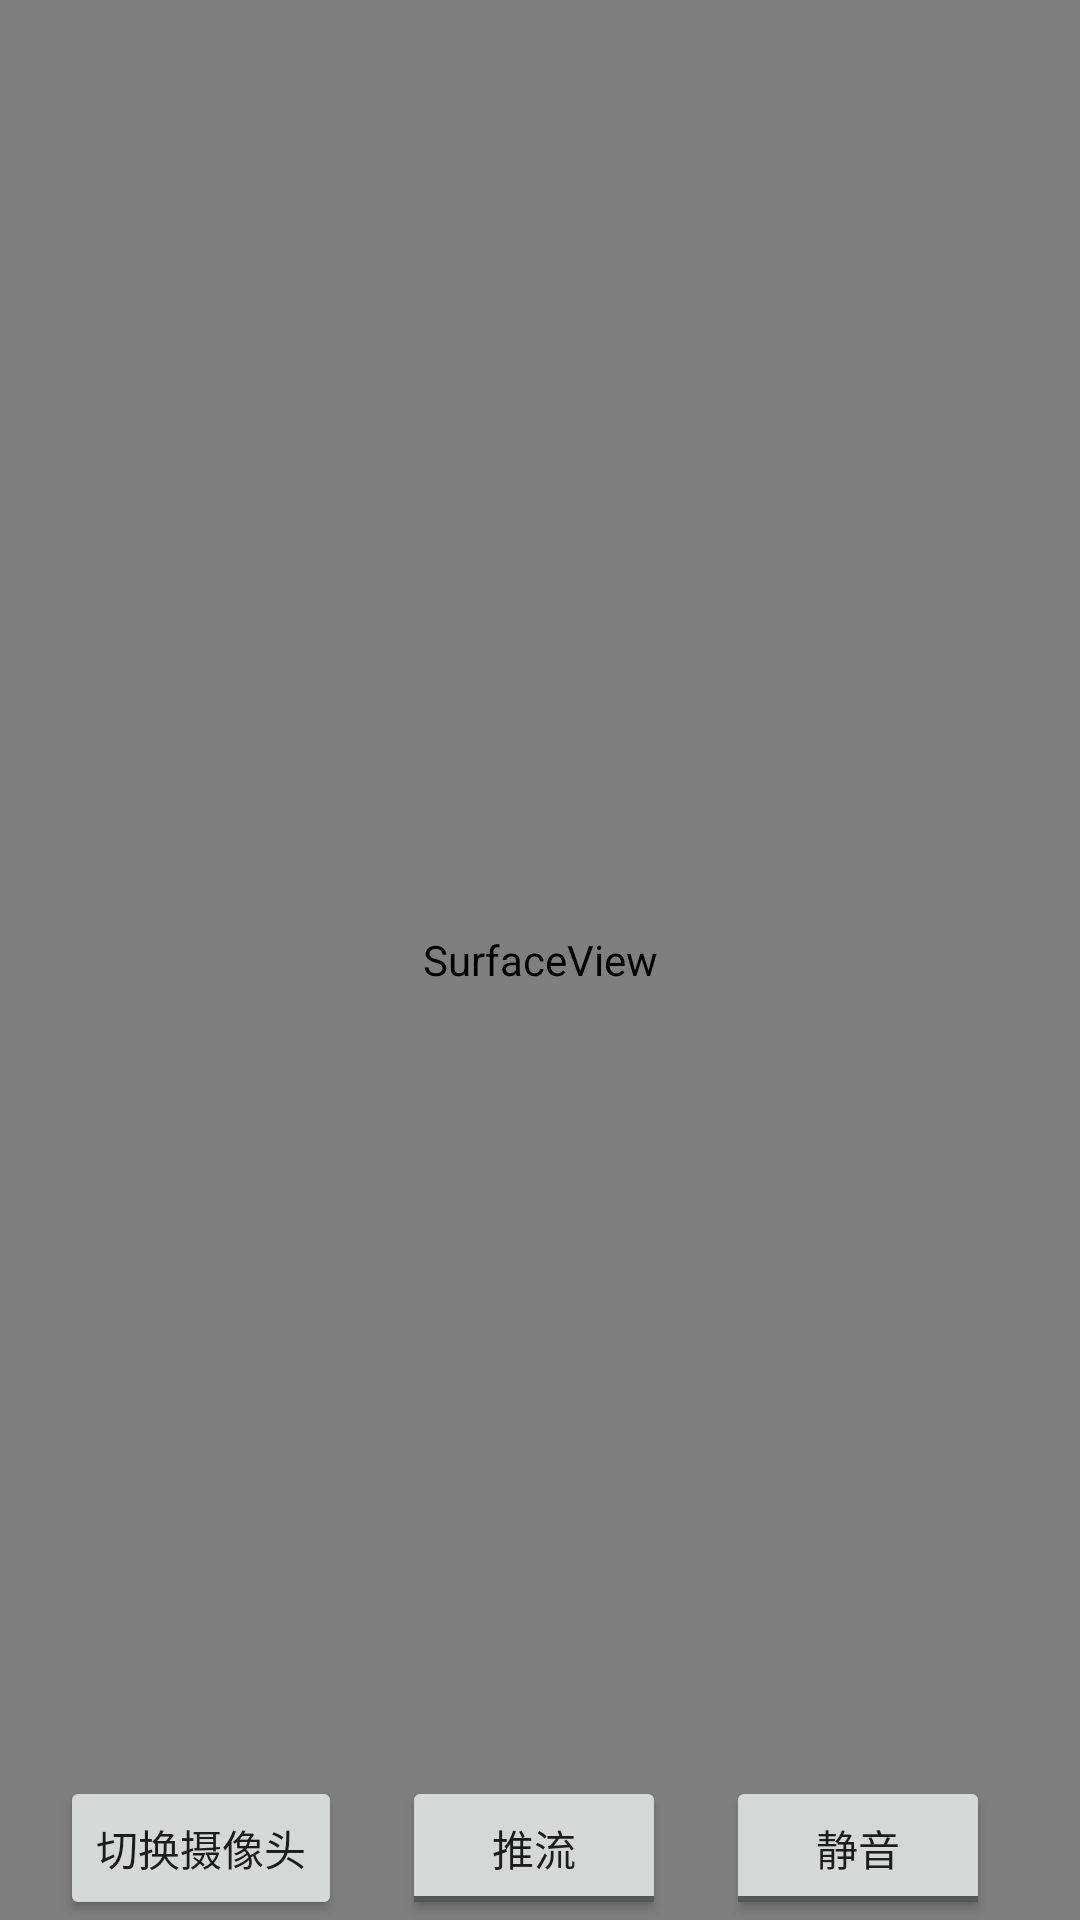

Layout XML and referenced resources for this Android screen:
<!-- AndroidManifest.xml: application theme Theme.LiveLibs -->
<!-- res/layout/activity_srt_live.xml -->
<?xml version="1.0" encoding="utf-8"?>
<RelativeLayout xmlns:android="http://schemas.android.com/apk/res/android"
    xmlns:app="http://schemas.android.com/apk/res-auto"
    xmlns:tools="http://schemas.android.com/tools"
    android:layout_width="match_parent"
    android:layout_height="match_parent"
    tools:context=".ui.LiveActivity">

    <SurfaceView
        android:id="@+id/camera_preview"
        android:layout_width="match_parent"
        android:layout_height="match_parent"
        app:layout_constraintTop_toTopOf="parent" />

    <Button
        android:id="@+id/btn_swap"
        android:layout_width="wrap_content"
        android:layout_height="wrap_content"
        android:layout_alignParentBottom="true"
        android:layout_marginStart="20dp"
        android:text="切换摄像头" />

    <ToggleButton
        android:id="@+id/btn_live"
        android:layout_width="wrap_content"
        android:layout_height="wrap_content"
        android:layout_alignParentBottom="true"
        android:layout_marginStart="20dp"
        android:layout_toEndOf="@id/btn_swap"
        android:textOff="推流"
        android:textOn="停止" />

    <ToggleButton
        android:id="@+id/btn_mute"
        android:layout_width="wrap_content"
        android:layout_height="wrap_content"
        android:layout_alignParentBottom="true"
        android:layout_marginStart="20dp"
        android:layout_toEndOf="@id/btn_live"
        android:textOff="静音"
        android:textOn="非静音" />

</RelativeLayout>
<!-- resources referenced by this layout -->
<resources>
  <style name="Theme.LiveLibs" parent="Theme.MaterialComponents.DayNight.DarkActionBar">
          
          <item name="colorPrimary">@color/purple_500</item>
          <item name="colorPrimaryVariant">@color/purple_700</item>
          <item name="colorOnPrimary">@color/white</item>
          
          <item name="colorSecondary">@color/teal_200</item>
          <item name="colorSecondaryVariant">@color/teal_700</item>
          <item name="colorOnSecondary">@color/black</item>
          
          <item name="android:statusBarColor">?attr/colorPrimaryVariant</item>
          
      </style>
  <!-- not gathered from this repository: default colours our renderer supplied (Android Studio template values) -->
  <color name="purple_500">#FF6200EE</color>
  <color name="purple_700">#FF3700B3</color>
  <color name="teal_200">#FF03DAC5</color>
  <color name="teal_700">#FF018786</color>
  <color name="black">#FF000000</color>
  <color name="white">#FFFFFFFF</color>
</resources>
